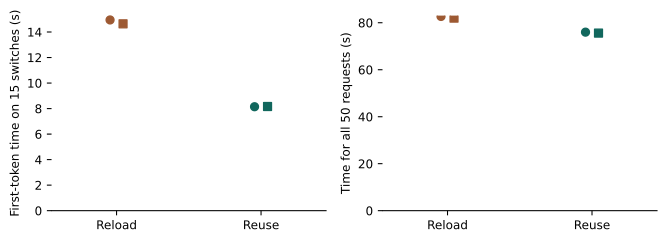

The file beside this chart, header and first rows:
execution_order, policy, repeat, exact_trajectories, tokenizer_constructions, switch_first_token_s, all_first_token_s, total_s, peak_mlx_bytes, peak_process_rss_bytes
1, reuse, 1, 50, 1, 8.145, 13.16, 76, 1810571734, 1917714432
2, stock, 1, 50, 16, 14.94, 19.93, 82.68, 1810571734, 2702163968
3, stock, 2, 50, 16, 14.64, 19.65, 81.97, 1810571734, 2700935168
4, reuse, 2, 50, 1, 8.163, 13.18, 75.6, 1810571734, 1917157376
